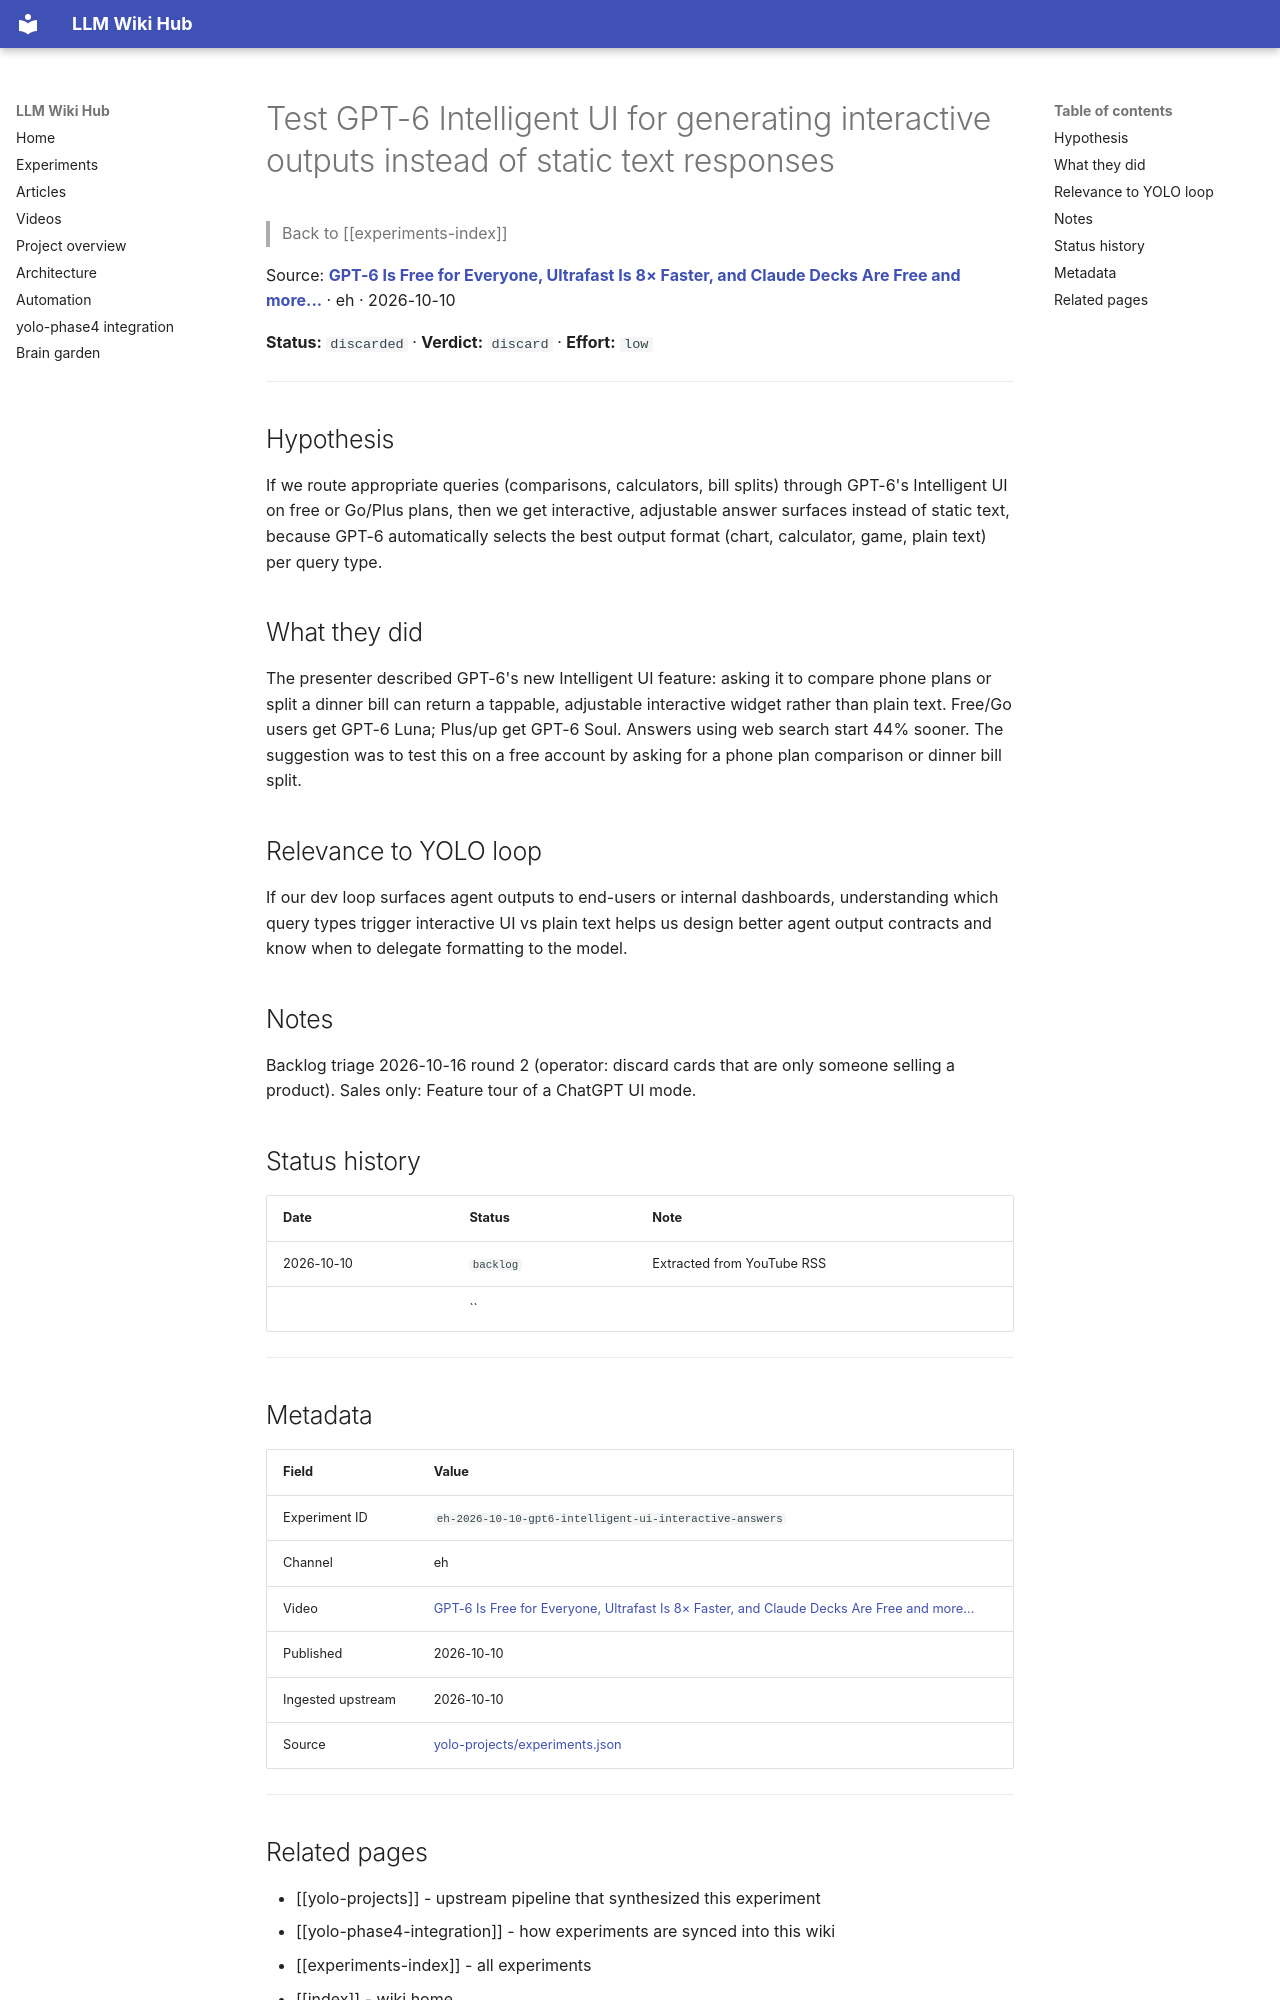

repository: Anguijm/llm-wiki-hub · page: experiments/eh-2026-10-10-gpt6-intelligent-ui-interactive-answers/index.html · generator: mkdocs

# Test GPT-6 Intelligent UI for generating interactive outputs instead of static text responses

> Back to [[experiments-index]]

Source: **[GPT-6 Is Free for Everyone, Ultrafast Is 8× Faster, and Claude Decks Are Free and more...](https://www.youtube.com/watch?v=F-TsGUZHiVI)** · eh · 2026-10-10

**Status:** `discarded` · **Verdict:** `discard` · **Effort:** `low`

---

## Hypothesis

If we route appropriate queries (comparisons, calculators, bill splits) through GPT-6's Intelligent UI on free or Go/Plus plans, then we get interactive, adjustable answer surfaces instead of static text, because GPT-6 automatically selects the best output format (chart, calculator, game, plain text) per query type.

## What they did

The presenter described GPT-6's new Intelligent UI feature: asking it to compare phone plans or split a dinner bill can return a tappable, adjustable interactive widget rather than plain text. Free/Go users get GPT-6 Luna; Plus/up get GPT-6 Soul. Answers using web search start 44% sooner. The suggestion was to test this on a free account by asking for a phone plan comparison or dinner bill split.

## Relevance to YOLO loop

If our dev loop surfaces agent outputs to end-users or internal dashboards, understanding which query types trigger interactive UI vs plain text helps us design better agent output contracts and know when to delegate formatting to the model.

## Notes

Backlog triage 2026-10-16 round 2 (operator: discard cards that are only someone selling a product). Sales only: Feature tour of a ChatGPT UI mode.

## Status history

| Date | Status | Note |
|---|---|---|
| 2026-10-10 | `backlog` | Extracted from YouTube RSS |
|  | `` |  |

---

## Metadata

| Field | Value |
|---|---|
| Experiment ID | `eh-2026-10-10-gpt6-intelligent-ui-interactive-answers` |
| Channel | eh |
| Video | [GPT-6 Is Free for Everyone, Ultrafast Is 8× Faster, and Claude Decks Are Free and more...](https://www.youtube.com/watch?v=F-TsGUZHiVI) |
| Published | 2026-10-10 |
| Ingested upstream | 2026-10-10 |
| Source | [yolo-projects/experiments.json](https://github.com/Anguijm/yolo-projects/blob/main/experiments.json) |

---
